Photos from the image-classification dataset "data_synthetic" in the GitHub repository BG-traveling/RPS-Project-V2. Its 3 classes are: paper, rock, scissors.

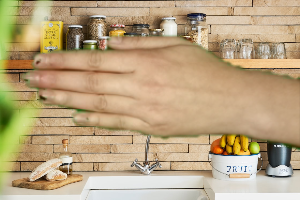
Label: paper

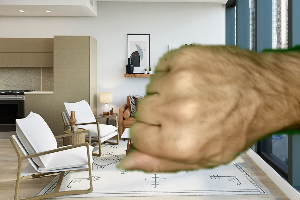
Label: rock

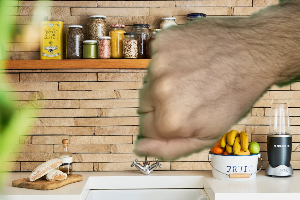
Label: rock

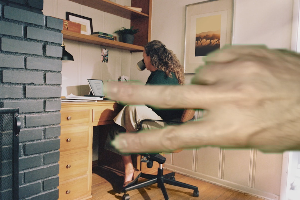
Label: scissors

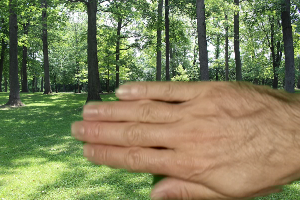
Label: paper

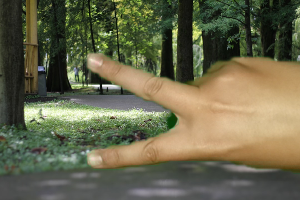
Label: scissors
